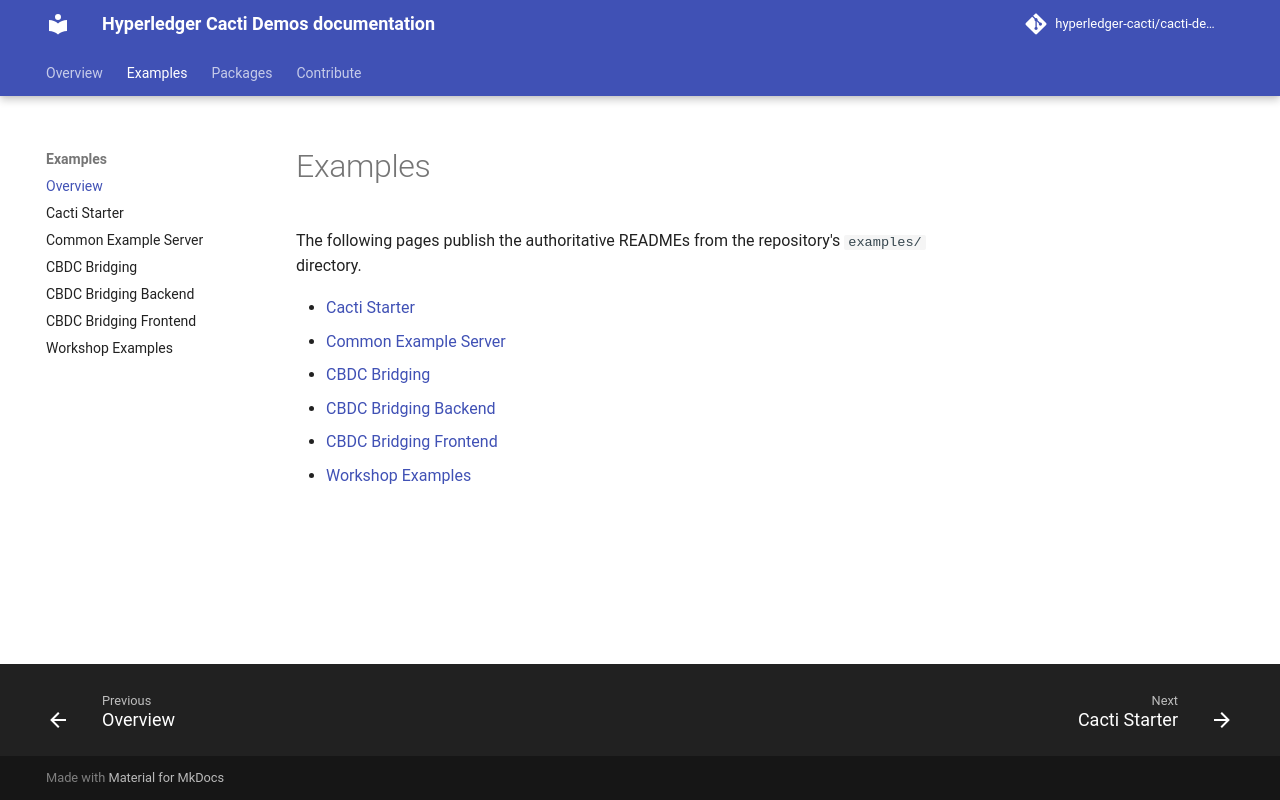

repository: hyperledger-cacti/cacti-demos · page: 1.1.0/examples/index.html · generator: mkdocs

# Examples

The following pages publish the authoritative READMEs from the repository's
`examples/` directory.

- [Cacti Starter](cacti-starter/README.md)
- [Common Example Server](cactus-common-example-server/README.md)
- [CBDC Bridging](cactus-example-cbdc-bridging/README.md)
- [CBDC Bridging Backend](cactus-example-cbdc-bridging-backend/README.md)
- [CBDC Bridging Frontend](cactus-example-cbdc-bridging-frontend/README.md)
- [Workshop Examples](cactus-workshop-examples-2022-11-14/README.md)
